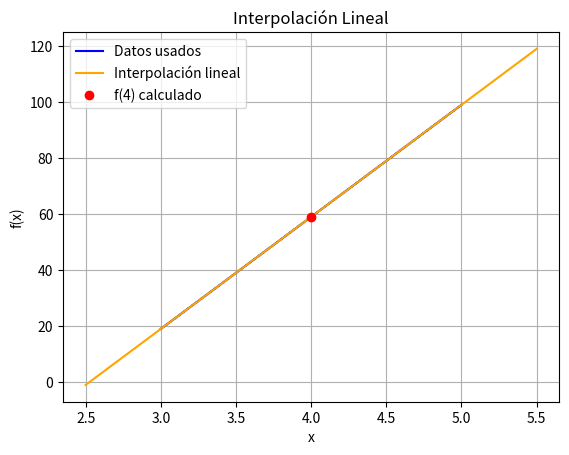

The script that saved this image:
# -*- coding: utf-8 -*-
"""
[redacted]
Programacion Numerica 
Tarea 6 
Interpolacion Numerica 

"""
import numpy as np
import matplotlib.pyplot as plt

x0, x1 = 3,5
y0, y1 = 19,99

def interpolacion_lineal(x):
    return y0 + ((y1 - y0) / (x1 - x0)) * (x - x0)

x_estimar = 4
f4 = interpolacion_lineal(x_estimar)
print(f"f(4) estimado (lineal): {f4}")

x_vals = np.array([x0, x1])
y_vals = np.array([y0, y1])
x_line = np.linspace(2.5, 5.5, 100)
y_line = interpolacion_lineal(x_line)

plt.plot(x_vals, y_vals, linestyle=':')
plt.plot(x_vals, y_vals, 'blue', label='Datos usados')
plt.plot(x_line, y_line, label='Interpolación lineal', color='orange')
plt.plot(x_estimar, f4, 'ro', label='f(4) calculado')
plt.grid(True)
plt.xlabel('x')
plt.ylabel('f(x)')
plt.title('Interpolación Lineal')
plt.legend()
plt.show()
